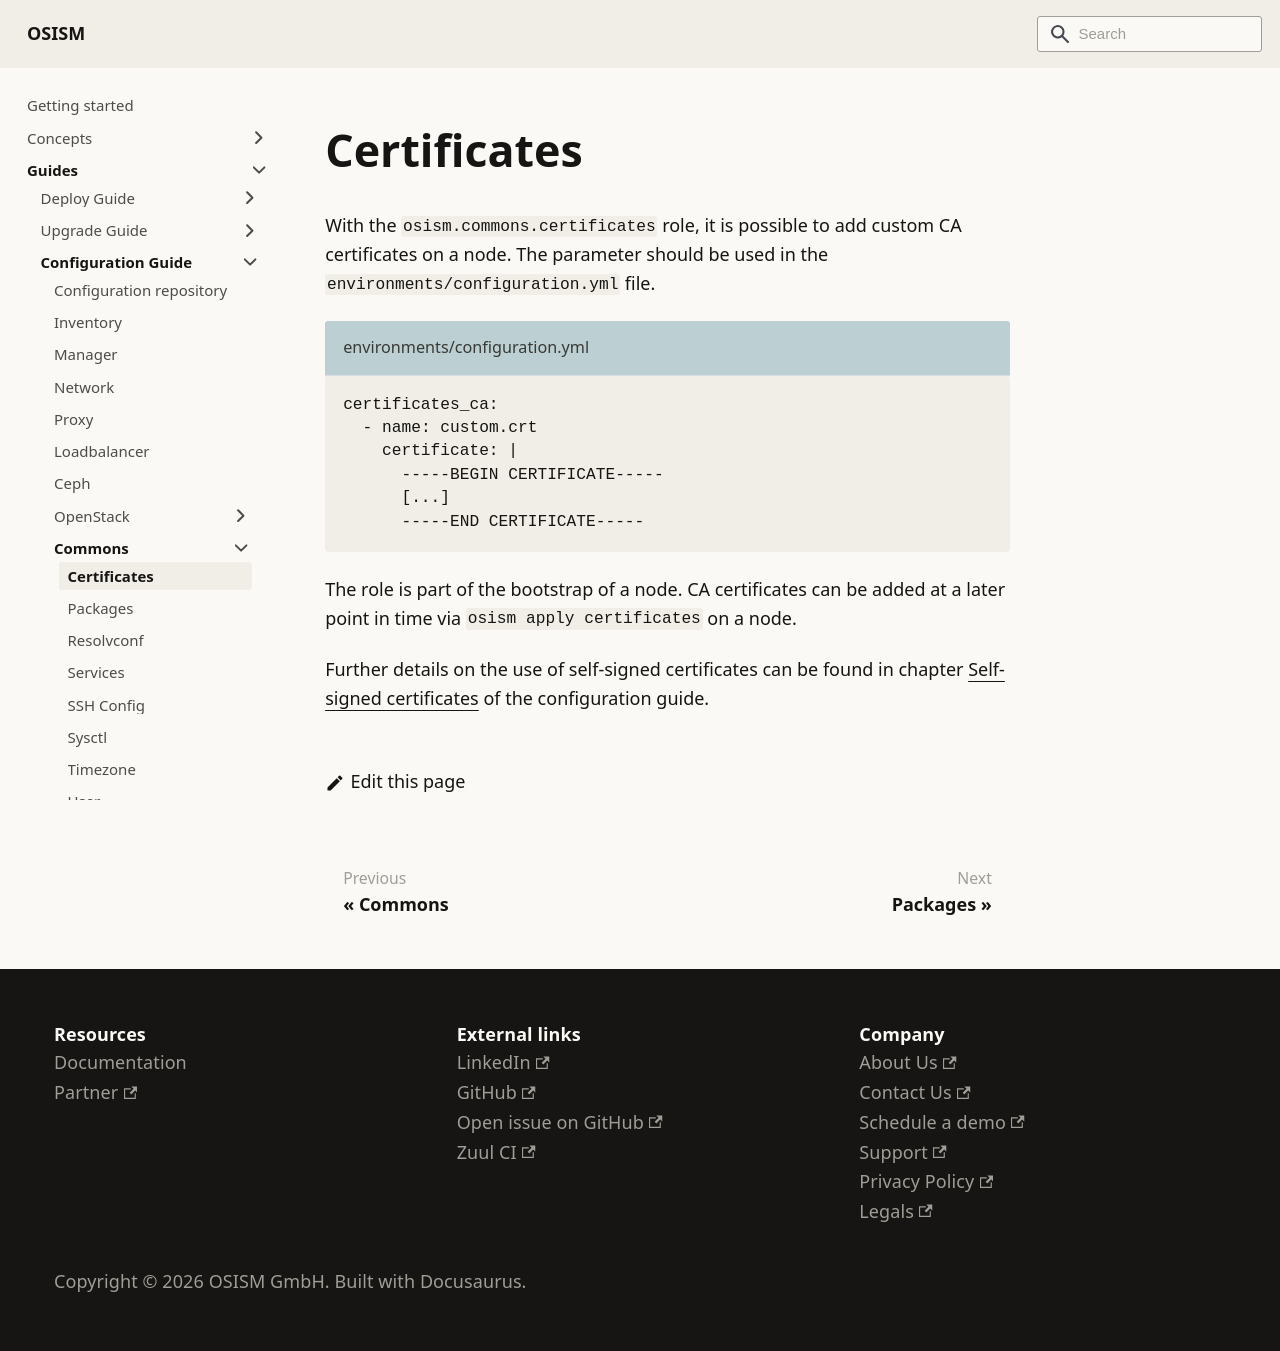

repository: osism/osism.github.io · page: docs/guides/configuration-guide/commons/certificates/index.html · generator: docusaurus

---
sidebar_label: Certificates
---

# Certificates

With the `osism.commons.certificates` role, it is possible to add custom CA certificates
on a node. The parameter should be used in the `environments/configuration.yml` file.

```yaml title="environments/configuration.yml"
certificates_ca:
  - name: custom.crt
    certificate: |
      -----BEGIN CERTIFICATE-----
      [...]
      -----END CERTIFICATE-----
```

The role is part of the bootstrap of a node. CA certificates can be added at a later
point in time via `osism apply certificates` on a node.

Further details on the use of self-signed certificates can be found in chapter
[Self-signed certificates](../loadbalancer.md#self-signed-certificates)
of the configuration guide.
